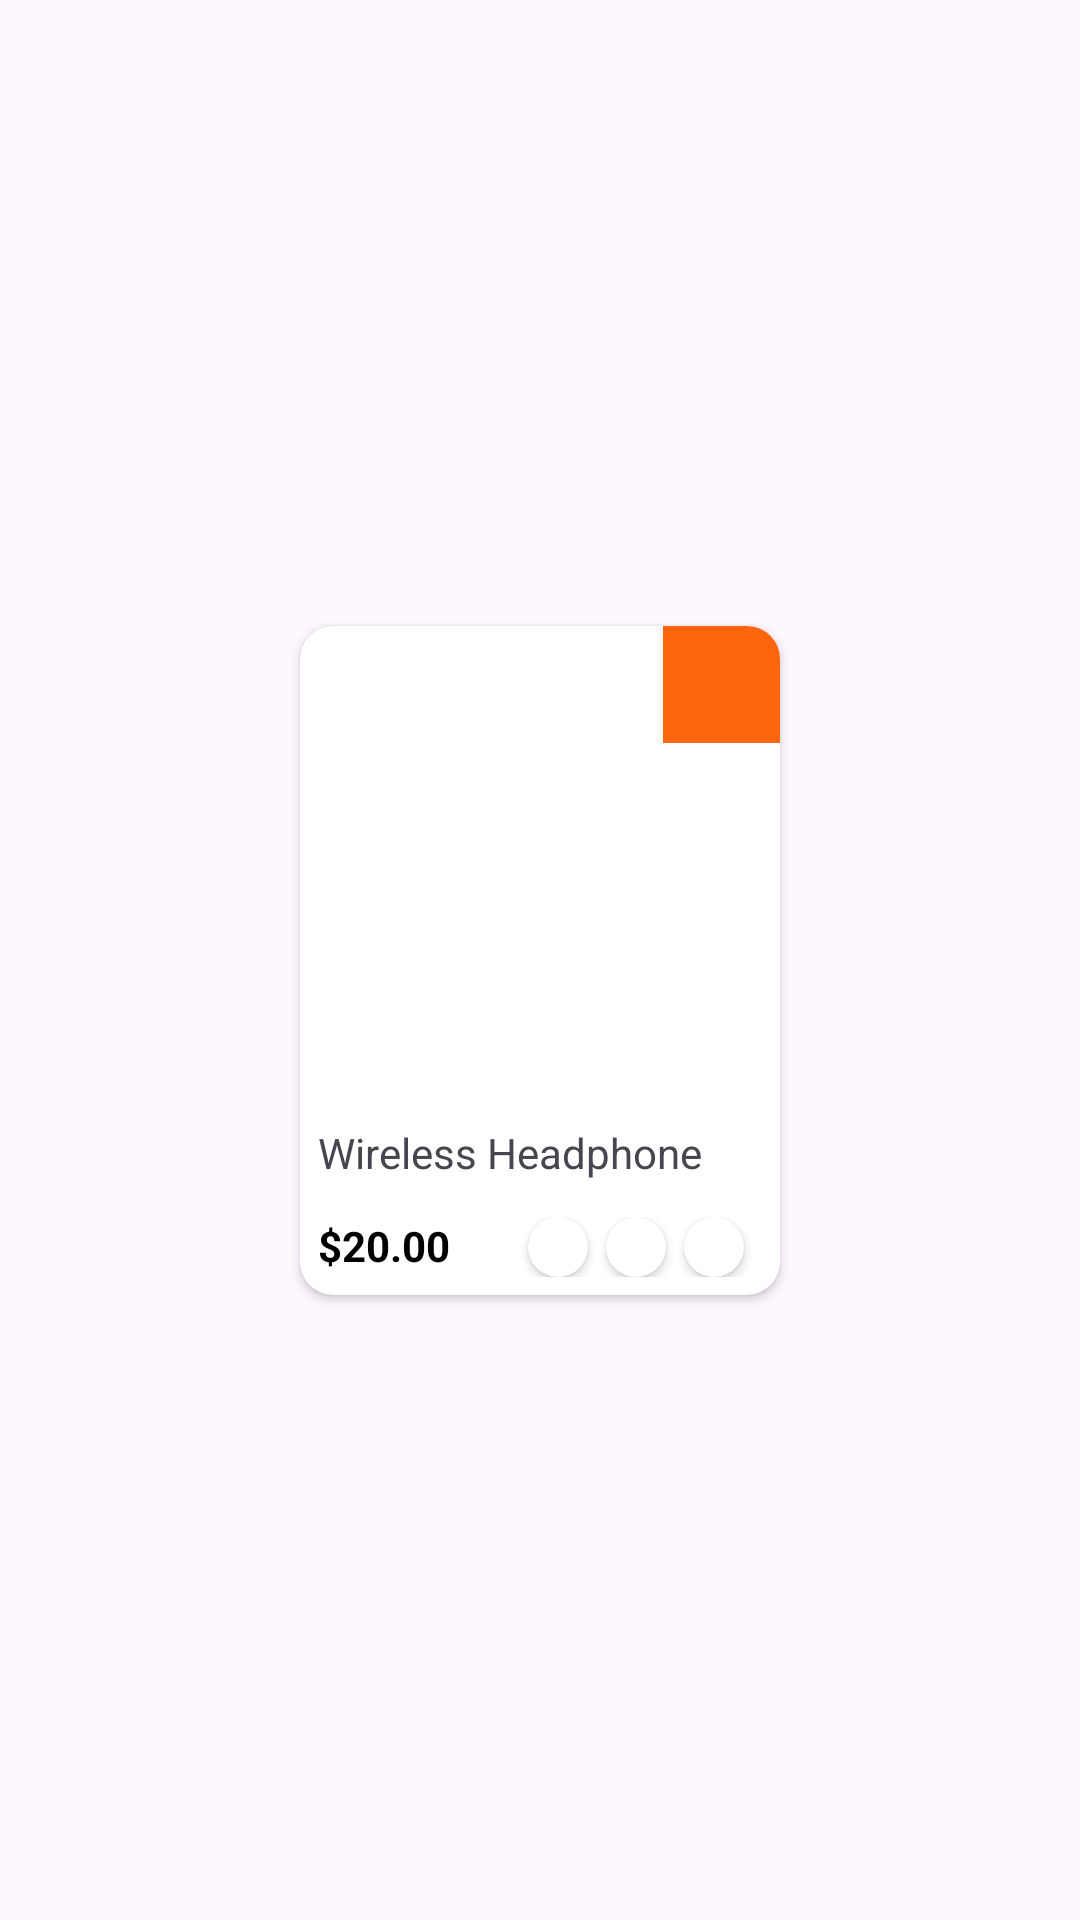

Reconstruct the res/layout file that produces this screen, plus the resources it refers to.
<!-- AndroidManifest.xml: application theme Theme.EcommerceWSCUBETECH -->
<!-- res/layout/product_row.xml -->
<?xml version="1.0" encoding="utf-8"?>
<androidx.constraintlayout.widget.ConstraintLayout xmlns:android="http://schemas.android.com/apk/res/android"
    android:layout_width="match_parent"
    android:layout_height="wrap_content"
    xmlns:app="http://schemas.android.com/apk/res-auto">

    <androidx.cardview.widget.CardView
        android:id="@+id/productCard"
        android:layout_width="wrap_content"
        android:layout_height="wrap_content"
        android:layout_margin="11dp"
        app:cardCornerRadius="11dp"
        app:layout_constraintBottom_toBottomOf="parent"
        app:layout_constraintEnd_toEndOf="parent"
        app:layout_constraintStart_toStartOf="parent"
        app:layout_constraintTop_toTopOf="parent">

        <LinearLayout
            android:layout_width="match_parent"
            android:layout_height="match_parent"
            android:orientation="vertical">

            <androidx.constraintlayout.widget.ConstraintLayout
                android:layout_width="wrap_content"
                android:layout_height="wrap_content">

                <ImageView
                    android:id="@+id/product_image"
                    android:layout_width="160dp"
                    android:layout_height="160dp"
                    android:src="@drawable/ic_launcher_background"
                    app:layout_constraintBottom_toBottomOf="parent"
                    app:layout_constraintEnd_toEndOf="parent"
                    app:layout_constraintStart_toStartOf="parent"
                    app:layout_constraintTop_toTopOf="parent" />

                <ImageView
                    android:layout_width="39dp"
                    android:layout_height="39dp"
                    android:background="@color/orange"
                    android:src="@drawable/like_two"
                    android:padding="6dp"
                    app:layout_constraintEnd_toEndOf="parent"
                    app:layout_constraintTop_toTopOf="parent" />


            </androidx.constraintlayout.widget.ConstraintLayout>


            <TextView
                android:id="@+id/product_name"
                android:layout_width="match_parent"
                android:layout_height="wrap_content"
                android:layout_margin="6dp"
                android:text="Wireless Headphone" />

            <LinearLayout
                android:layout_width="match_parent"
                android:layout_height="wrap_content"
                android:layout_margin="6dp">

                <TextView
                    android:id="@+id/product_price"
                    android:layout_width="wrap_content"
                    android:layout_height="wrap_content"
                    android:layout_weight="1"
                    android:textColor="@color/black"
                    android:text="$20.00"
                    android:textStyle="bold" />

                <androidx.cardview.widget.CardView
                    android:id="@+id/cardColor1"
                    android:layout_width="20dp"
                    android:layout_height="20dp"
                    android:visibility="visible"
                    android:layout_marginRight="6dp"
                    app:cardCornerRadius="200dp" />

                <androidx.cardview.widget.CardView
                    android:id="@+id/cardColor2"
                    android:layout_width="20dp"
                    android:layout_height="20dp"
                    android:layout_marginRight="6dp"
                    app:cardCornerRadius="100dp" />

                <androidx.cardview.widget.CardView
                    android:id="@+id/cardColor3"
                    android:layout_width="20dp"
                    android:layout_height="20dp"
                    android:layout_marginRight="6dp"
                    app:cardCornerRadius="100dp" />

            </LinearLayout>


        </LinearLayout>


    </androidx.cardview.widget.CardView>



</androidx.constraintlayout.widget.ConstraintLayout>
<!-- resources referenced by this layout -->
<resources>
  <color name="black">#FF000000</color>
  <color name="orange">#FE660E</color>
  <style name="Theme.EcommerceWSCUBETECH" parent="Base.Theme.EcommerceWSCUBETECH" />
  <style name="Base.Theme.EcommerceWSCUBETECH" parent="Theme.Material3.DayNight.NoActionBar">
          
          <item name="colorPrimary">#000000</item>
      </style>
</resources>
